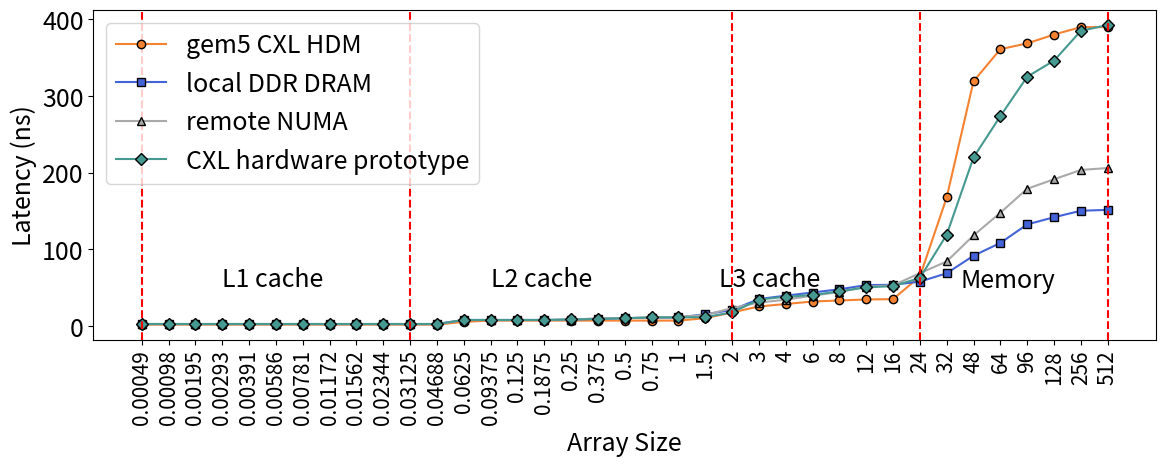

Here is the Python script that generated this plot:
import matplotlib.pyplot as plt
import numpy as np

data = {
    "Stride": [0.00049, 0.00098, 0.00195, 0.00293, 0.00391, 0.00586, 0.00781, 0.01172, 0.01562, 0.02344, 0.03125, 0.04688, 0.0625, 0.09375, 0.125, 0.1875, 0.25, 0.375, 0.5, 0.75, 1, 1.5, 2, 3, 4, 6, 8, 12, 16, 24, 32, 48, 64, 96, 128, 256, 512],
    "gem5":  [1.614, 1.614, 1.614, 1.614, 1.614, 1.614, 1.614, 1.614, 1.614, 1.614, 1.597, 1.597, 5.209, 6.841, 6.838, 6.837, 6.836, 6.834, 6.834, 6.834, 6.844, 9.993, 17.426, 25.279, 28.488, 31.723, 33.097, 34.38, 34.806, 64.366, 167.565, 319.095, 360.929, 368.487, 379.989, 389.722, 389.722],
    "local DDR DRAM": [2.386, 2.386, 2.386, 2.386, 2.386, 2.386, 2.386, 2.386, 2.386, 2.386, 2.386, 2.388, 7.635, 7.635, 7.635, 7.635, 8.105, 9.284, 10.031, 10.784, 10.988, 15.084, 20.752, 34.964, 39.361, 43.484, 47.715, 53.108, 53.615, 57.665, 68.575, 91.508, 108.14, 132.336, 141.67, 150.165, 151.265],
    "remote NUMA": [2.386, 2.386, 2.386, 2.386, 2.386, 2.386, 2.386, 2.386, 2.386, 2.386, 2.386, 2.388, 7.635, 7.635, 7.635, 7.635, 8.054, 9.767, 10.081, 10.936, 11.697, 14.065, 23.175, 30.357, 34.085, 39.38, 44.07, 51.142, 52.814, 68.695, 83.986, 117.998, 147.561, 178.835, 191.169, 203.371, 205.881],
    "CXL hardware prototype": [2.386, 2.386, 2.386, 2.386, 2.386, 2.386, 2.386, 2.386, 2.386, 2.386, 2.386, 2.388, 7.635, 7.635, 7.635, 7.635, 8.307, 8.978, 9.879, 10.905, 10.975, 11.382, 17.452, 34.226, 37.999, 40.146, 45.059, 50.233, 51.815, 62.412, 118.92, 219.727, 273.61, 325.039, 345.928, 384.831, 392.488]
}


stride_log10 = [np.log10(i) for i in data["Stride"]]
# plotcolor = Hstray_2plot
stride_log2 = [np.log2(i) for i in data["Stride"]]
print(stride_log2)
plt.figure(figsize=(12, 5))
color = ['#f58231', '#4363d8', '#a9a9a9', '#469990']

# stride_log2 = stride_log2
stride = [-11, -10, -9, -8.4, -8, -7.4, -7, -6.4, -6, -5.4, -5, -4.4, -4, -3.4, -3, -2.4, -2, -1.4, -1, -0.4, 0, 0.6, 1, 1.6, 2 , 2.6, 3, 3.6, 4, 4.6, 5, 5.6, 6, 6.6, 7, 8, 9]

# plt.plot(stride_log2, data["gem5"], marker='o', markeredgecolor="black",label="gem5 CXL HDM", color=color[0])
# plt.plot(stride_log2, data["local DDR DRAM"], marker='s',markeredgecolor="black", label="local DDR DRAM", color=color[1])
# plt.plot(stride_log2, data["remote NUMA"], marker='^', markeredgecolor="black",label="remote NUMA", color=color[2])
# plt.plot(stride_log2, data["CXL hardware prototype"], marker='D', markeredgecolor="black", label="CXL hardware prototype", color=color[3])




plt.xlabel("Array Size",fontsize=18)
plt.ylabel("Latency (ns)",fontsize=18)

plt.rcParams.update({'font.size': 18})
# plt.title("Comparison of Latency for Different Memory Types")

# plt.grid(True)

# log2显式
# plt.xticks(np.log2(data["Stride"]), data["Stride"], fontsize=15,rotation=90)
# 等距离显式
distance = [i for i in range(1,len(stride)+1)]
plt.xticks(distance, data["Stride"], fontsize=15,rotation=90)



plt.plot(distance, data["gem5"], marker='o', markeredgecolor="black",label="gem5 CXL HDM", color=color[0])
plt.plot(distance, data["local DDR DRAM"], marker='s',markeredgecolor="black", label="local DDR DRAM", color=color[1])
plt.plot(distance, data["remote NUMA"], marker='^', markeredgecolor="black",label="remote NUMA", color=color[2])
plt.plot(distance, data["CXL hardware prototype"], marker='D', markeredgecolor="black", label="CXL hardware prototype", color=color[3])

plt.axvline(x=distance[0], linestyle='--', color='red')
plt.axvline(x=distance[10], linestyle='--', color='red')
plt.axvline(x=distance[22], linestyle='--', color='red')
plt.axvline(x=distance[29], linestyle='--', color='red')
plt.axvline(x=distance[36], linestyle='--', color='red')

plt.text(4, 52, 'L1 cache', fontsize=18)
plt.text(14, 52, 'L2 cache', fontsize=18)
plt.text(22.5, 52, 'L3 cache', fontsize=18)
plt.text(31.5, 51, 'Memory', fontsize=18)

plt.yticks(fontsize=18)

plt.legend(loc="upper left")
plt.tight_layout()
# plt.tight_layout()
plt.savefig('lmbench_equal.pdf', bbox_inches='tight')
# plt.show()